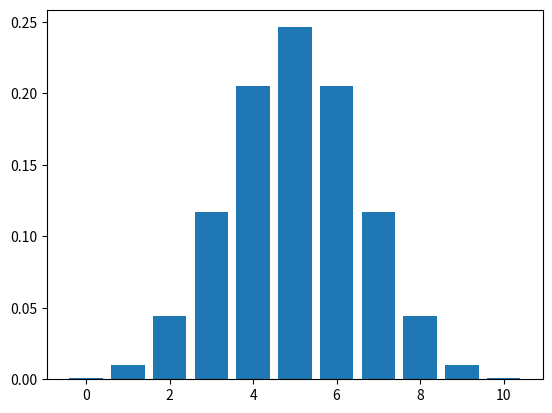

Here is the Python script that generated this plot:
from scipy.stats import binom
import matplotlib.pyplot as plt
import numpy as np

n = 10
p = 0.5

i_values = list(range(n+1))

dist = [binom.pmf(i,n,p) for i in i_values]
mean, var = binom.stats(n,p)

plt.bar(i_values, dist)
plt.show()